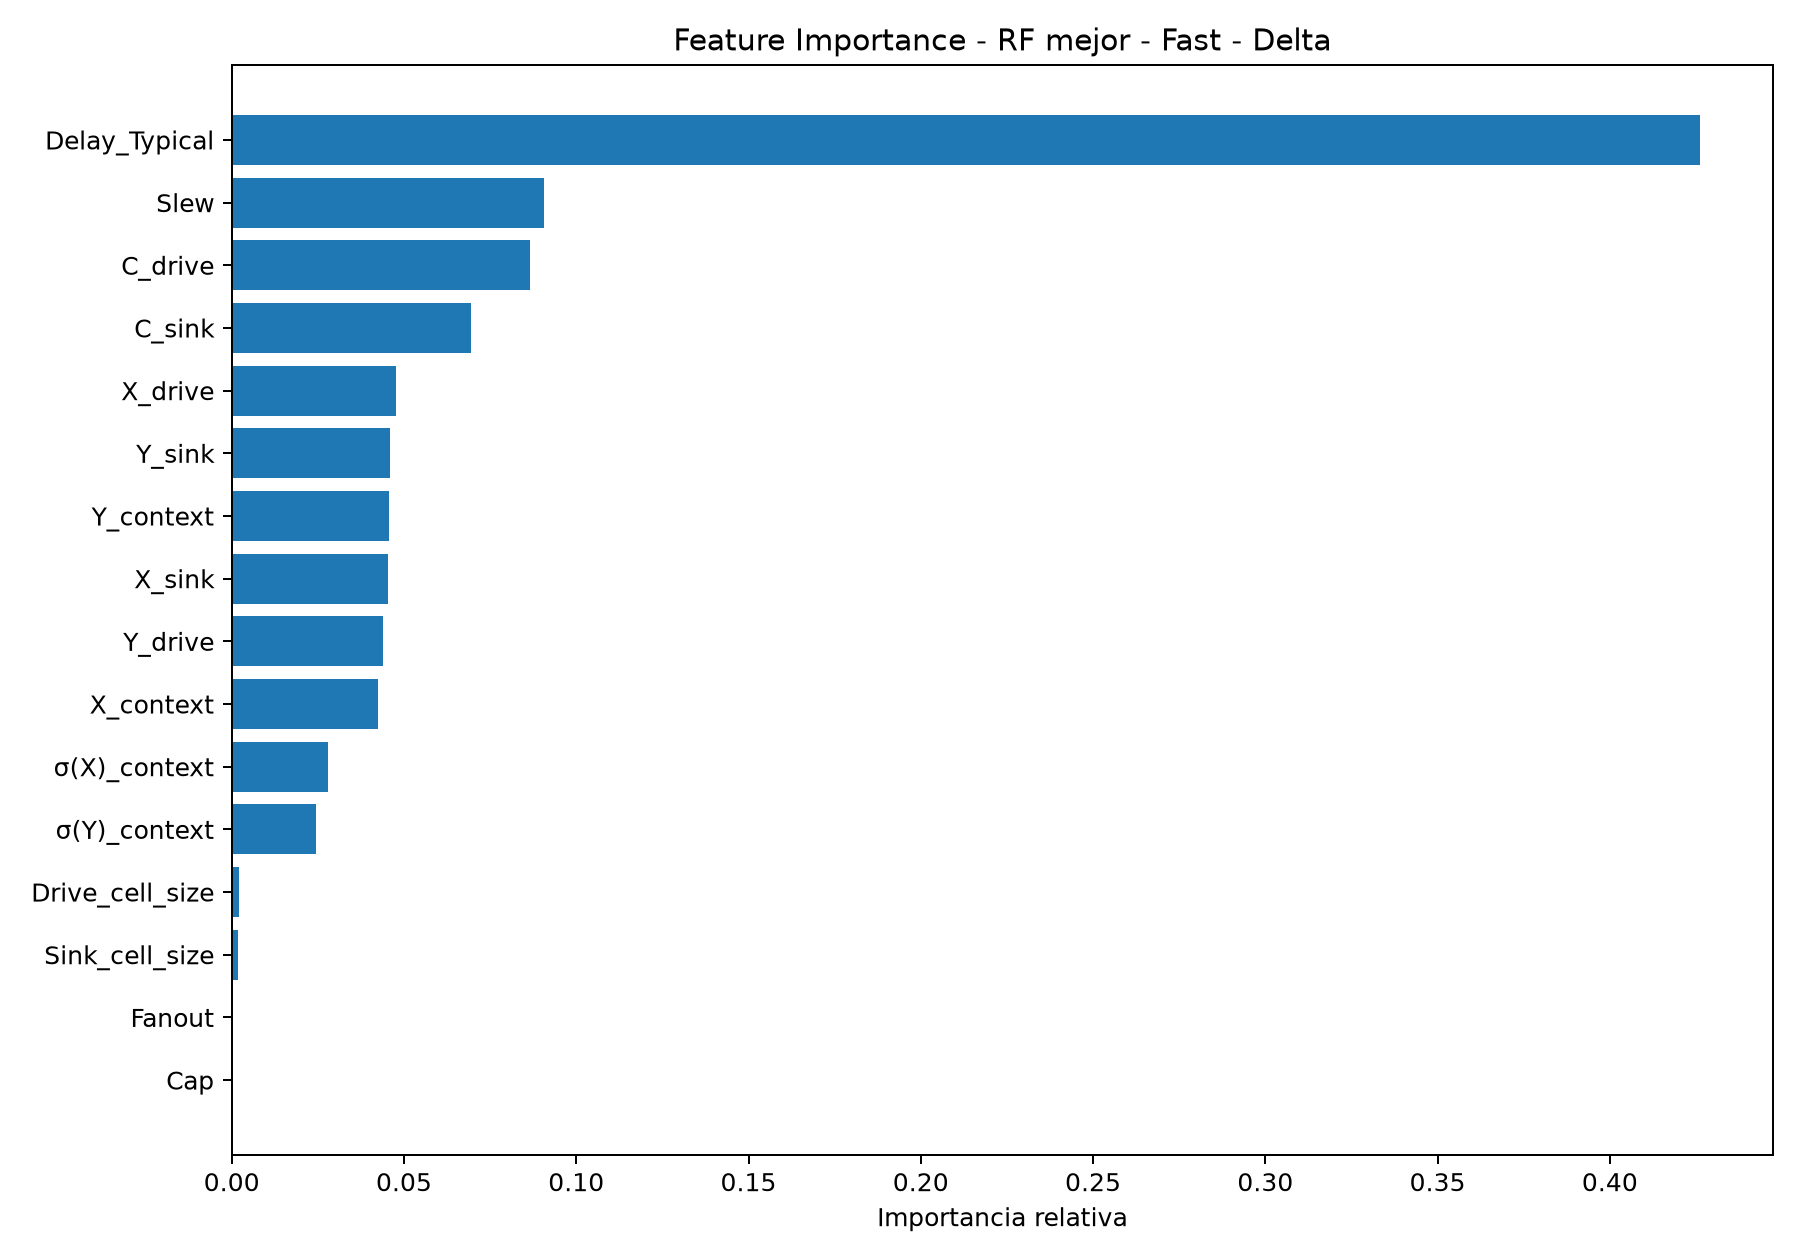

The data file committed next to this chart (first rows):
Feature, Importancia
Delay_Typical, 0.426
Slew, 0.0907
C_drive, 0.08659
C_sink, 0.06944
X_drive, 0.04754
Y_sink, 0.04585
Y_context, 0.04557
X_sink, 0.04525
Y_drive, 0.04377
X_context, 0.04241
σ(X)_context, 0.02809
σ(Y)_context, 0.02458
Drive_cell_size, 0.002165
Sink_cell_size, 0.001957
Fanout, 1.4499876118580443e-05
Cap, 1.2952662755239761e-05
